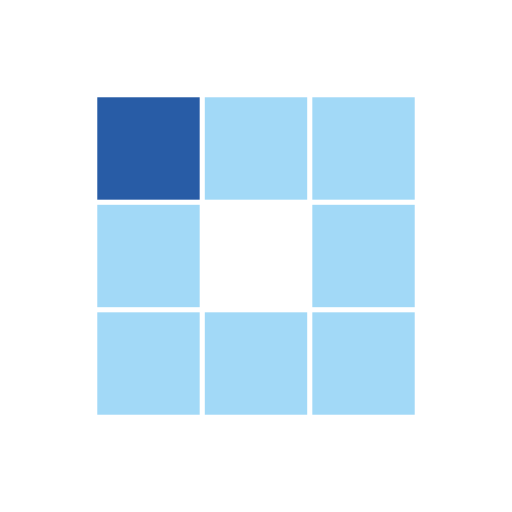
t = 0.00 s
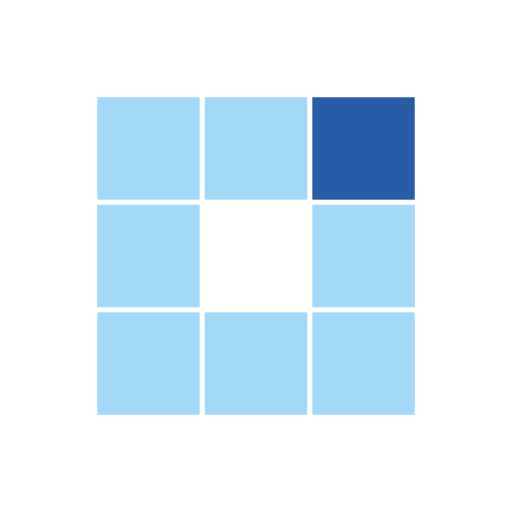
t = 0.31 s
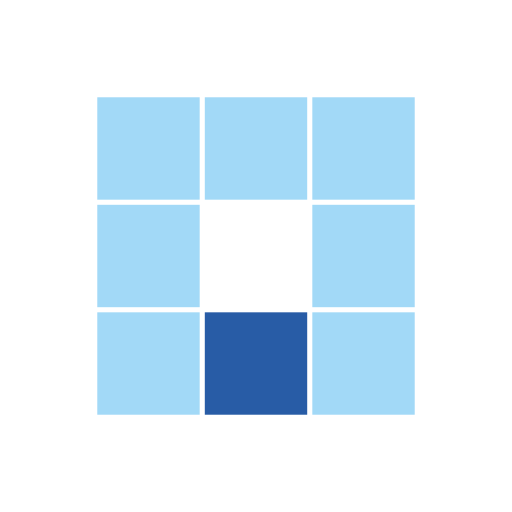
t = 0.63 s
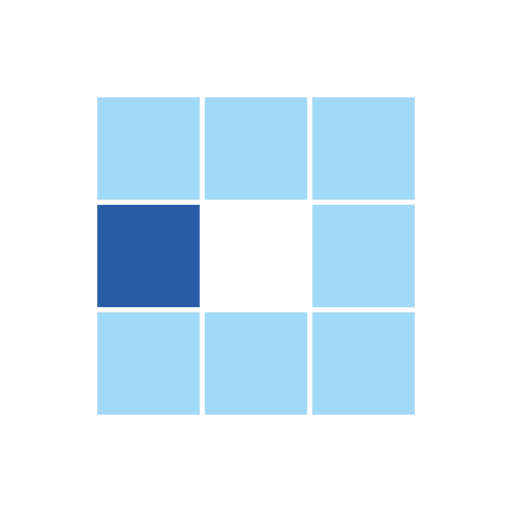
t = 0.94 s
t = 1.25 s: frame unchanged from t = 0.31 s, image omitted
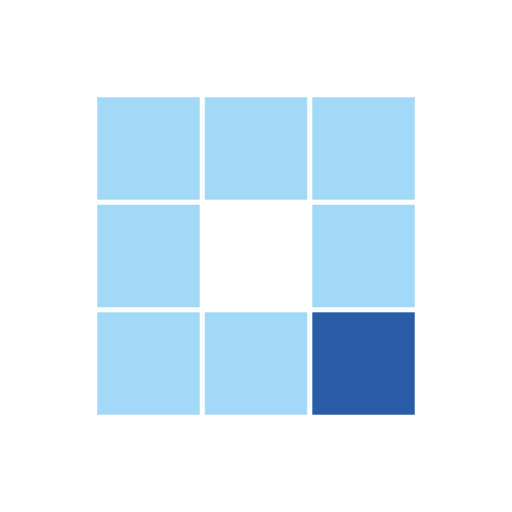
t = 1.53 s

The animated SVG that drew these frames (rendered in a browser with its animation timeline set to each time). Animation: 8 SMIL elements (animate=8); one cycle of 1.88 s, repeats indefinitely.

<?xml version="1.0" encoding="utf-8"?>
<svg xmlns="http://www.w3.org/2000/svg" xmlns:xlink="http://www.w3.org/1999/xlink" style="margin: auto; background: rgb(255, 255, 255); display: block; shape-rendering: auto;" width="200px" height="200px" viewBox="0 0 100 100" preserveAspectRatio="xMidYMid">
<rect x="19" y="19" width="20" height="20" fill="#a2d9f7">
  <animate attributeName="fill" values="#285ca6;#a2d9f7;#a2d9f7" keyTimes="0;0.125;1" dur="1s" repeatCount="indefinite" begin="0s" calcMode="discrete"></animate>
</rect><rect x="40" y="19" width="20" height="20" fill="#a2d9f7">
  <animate attributeName="fill" values="#285ca6;#a2d9f7;#a2d9f7" keyTimes="0;0.125;1" dur="1s" repeatCount="indefinite" begin="0.125s" calcMode="discrete"></animate>
</rect><rect x="61" y="19" width="20" height="20" fill="#a2d9f7">
  <animate attributeName="fill" values="#285ca6;#a2d9f7;#a2d9f7" keyTimes="0;0.125;1" dur="1s" repeatCount="indefinite" begin="0.25s" calcMode="discrete"></animate>
</rect><rect x="19" y="40" width="20" height="20" fill="#a2d9f7">
  <animate attributeName="fill" values="#285ca6;#a2d9f7;#a2d9f7" keyTimes="0;0.125;1" dur="1s" repeatCount="indefinite" begin="0.875s" calcMode="discrete"></animate>
</rect><rect x="61" y="40" width="20" height="20" fill="#a2d9f7">
  <animate attributeName="fill" values="#285ca6;#a2d9f7;#a2d9f7" keyTimes="0;0.125;1" dur="1s" repeatCount="indefinite" begin="0.375s" calcMode="discrete"></animate>
</rect><rect x="19" y="61" width="20" height="20" fill="#a2d9f7">
  <animate attributeName="fill" values="#285ca6;#a2d9f7;#a2d9f7" keyTimes="0;0.125;1" dur="1s" repeatCount="indefinite" begin="0.75s" calcMode="discrete"></animate>
</rect><rect x="40" y="61" width="20" height="20" fill="#a2d9f7">
  <animate attributeName="fill" values="#285ca6;#a2d9f7;#a2d9f7" keyTimes="0;0.125;1" dur="1s" repeatCount="indefinite" begin="0.625s" calcMode="discrete"></animate>
</rect><rect x="61" y="61" width="20" height="20" fill="#a2d9f7">
  <animate attributeName="fill" values="#285ca6;#a2d9f7;#a2d9f7" keyTimes="0;0.125;1" dur="1s" repeatCount="indefinite" begin="0.5s" calcMode="discrete"></animate>
</rect>
</svg>